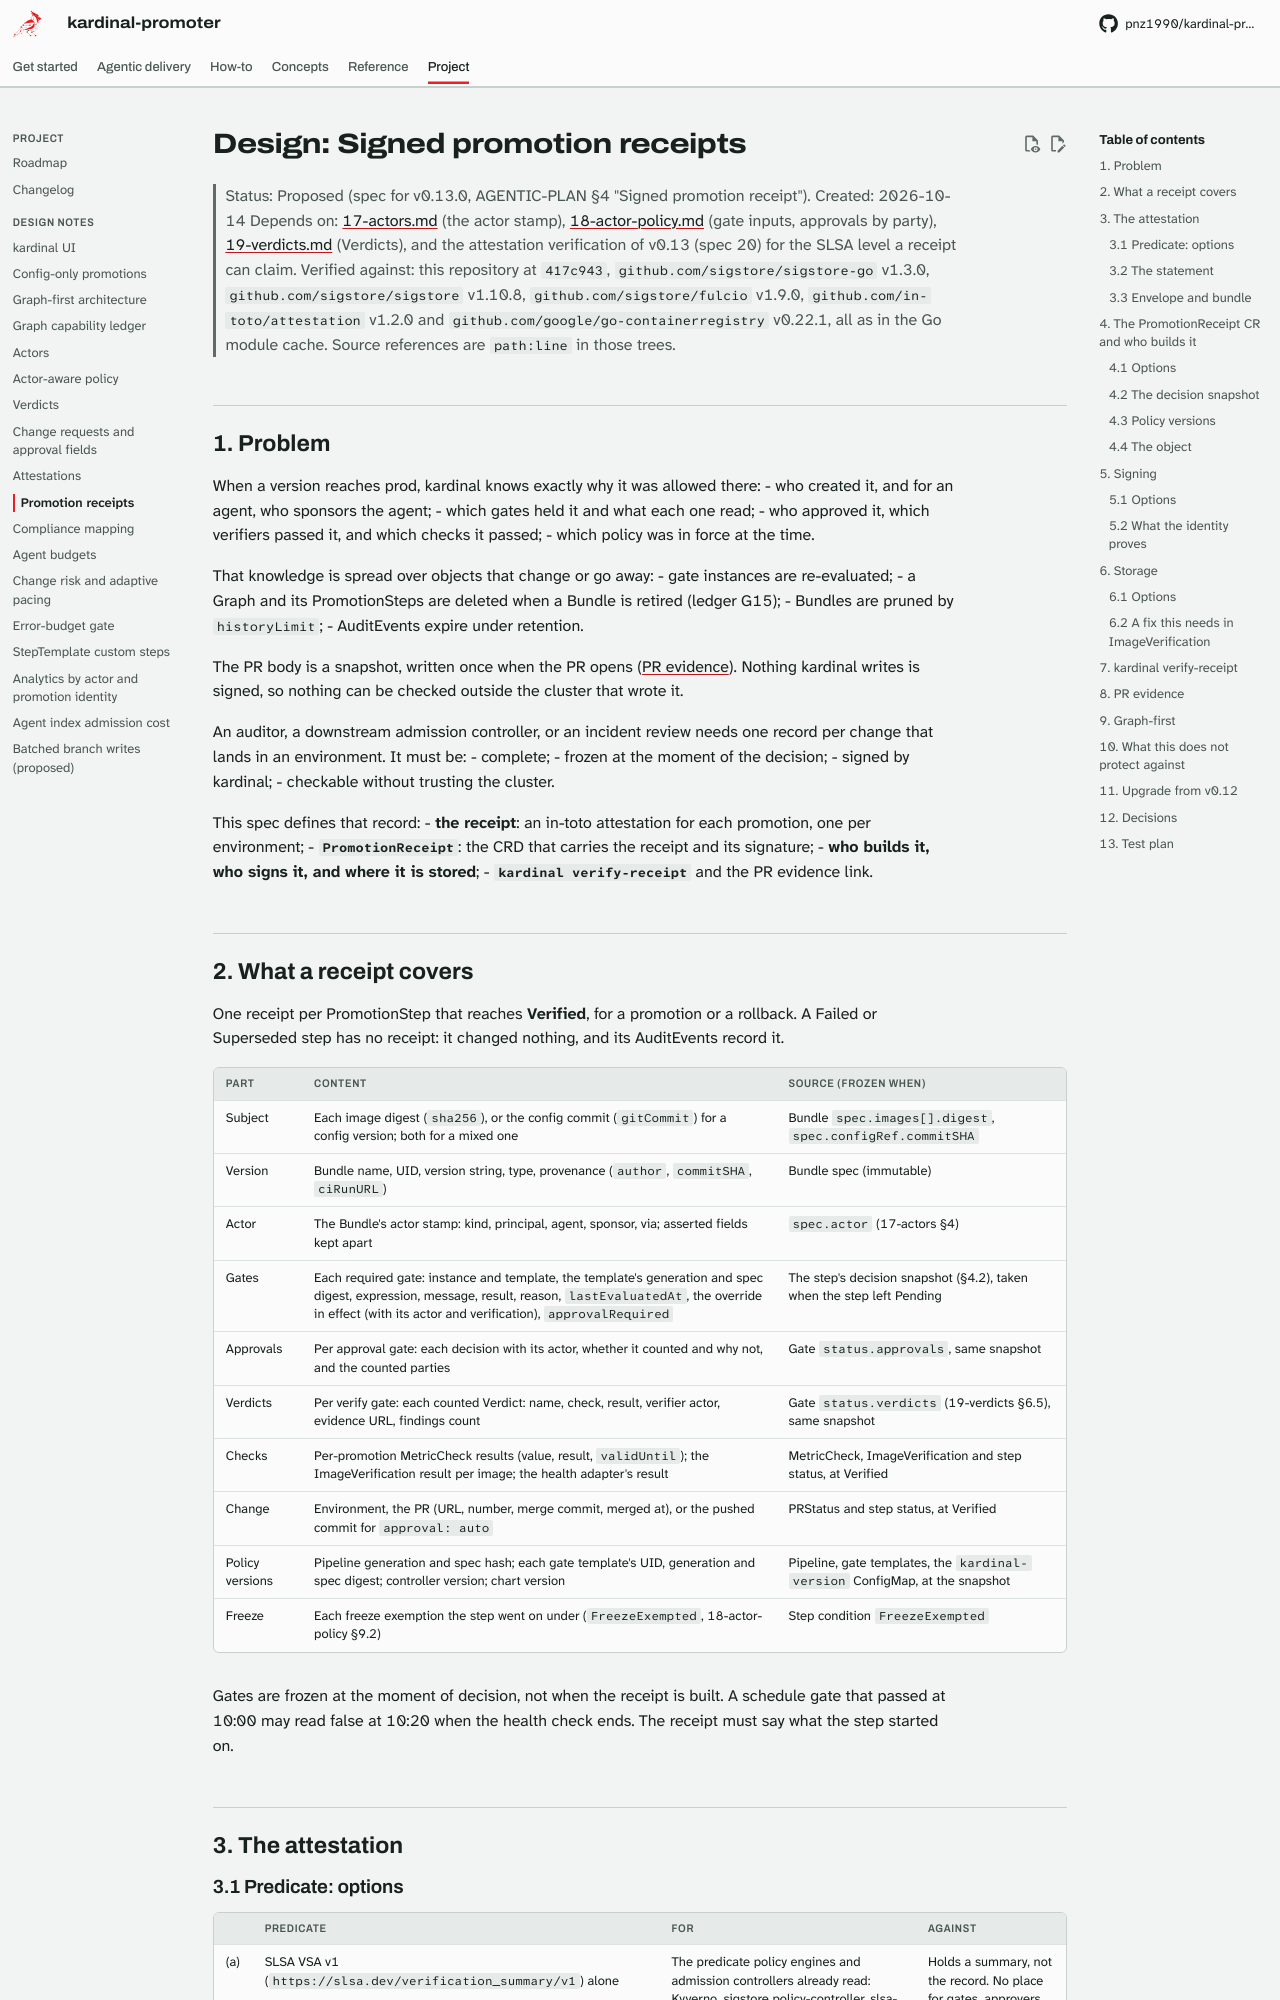

repository: pnz1990/kardinal-promoter · page: design/21-receipts/index.html · generator: mkdocs

# Design: Signed promotion receipts

> Status: Proposed (spec for v0.13.0, AGENTIC-PLAN §4 "Signed promotion receipt").
> Created: 2026-10-14
> Depends on: [17-actors.md](17-actors.md) (the actor stamp), [18-actor-policy.md](18-actor-policy.md)
> (gate inputs, approvals by party), [19-verdicts.md](19-verdicts.md) (Verdicts), and the
> attestation verification of v0.13 (spec 20) for the SLSA level a receipt can claim.
> Verified against: this repository at `417c943`, `github.com/sigstore/sigstore-go` v1.3.0,
> `github.com/sigstore/sigstore` v1.10.8, `github.com/sigstore/fulcio` v1.9.0,
> `github.com/in-toto/attestation` v1.2.0 and `github.com/google/go-containerregistry` v0.22.1,
> all as in the Go module cache. Source references are `path:line` in those trees.

---

## 1. Problem

When a version reaches prod, kardinal knows exactly why it was allowed there:
- who created it, and for an agent, who sponsors the agent;
- which gates held it and what each one read;
- who approved it, which verifiers passed it, and which checks it passed;
- which policy was in force at the time.

That knowledge is spread over objects that change or go away:
- gate instances are re-evaluated;
- a Graph and its PromotionSteps are deleted when a Bundle is retired (ledger G15);
- Bundles are pruned by `historyLimit`;
- AuditEvents expire under retention.

The PR body is a snapshot, written once when the PR opens ([PR evidence](../pr-evidence.md#pr-body-updates)). Nothing kardinal writes is signed, so nothing can be checked outside the cluster that wrote it.

An auditor, a downstream admission controller, or an incident review needs one record per change that lands in an environment. It must be:
- complete;
- frozen at the moment of the decision;
- signed by kardinal;
- checkable without trusting the cluster.

This spec defines that record:
- **the receipt**: an in-toto attestation for each promotion, one per environment;
- **`PromotionReceipt`**: the CRD that carries the receipt and its signature;
- **who builds it, who signs it, and where it is stored**;
- **`kardinal verify-receipt`** and the PR evidence link.

## 2. What a receipt covers

One receipt per PromotionStep that reaches **Verified**, for a promotion or a rollback. A
Failed or Superseded step has no receipt: it changed nothing, and its AuditEvents record it.

| Part | Content | Source (frozen when) |
|------|---------|----------------------|
| Subject | Each image digest (`sha256`), or the config commit (`gitCommit`) for a config version; both for a mixed one | Bundle `spec.images[].digest`, `spec.configRef.commitSHA` |
| Version | Bundle name, UID, version string, type, provenance (`author`, `commitSHA`, `ciRunURL`) | Bundle spec (immutable) |
| Actor | The Bundle's actor stamp: kind, principal, agent, sponsor, via; asserted fields kept apart | `spec.actor` (17-actors §4) |
| Gates | Each required gate: instance and template, the template's generation and spec digest, expression, message, result, reason, `lastEvaluatedAt`, the override in effect (with its actor and verification), `approvalRequired` | The step's decision snapshot (§4.2), taken when the step left Pending |
| Approvals | Per approval gate: each decision with its actor, whether it counted and why not, and the counted parties | Gate `status.approvals`, same snapshot |
| Verdicts | Per verify gate: each counted Verdict: name, check, result, verifier actor, evidence URL, findings count | Gate `status.verdicts` (19-verdicts §6.5), same snapshot |
| Checks | Per-promotion MetricCheck results (value, result, `validUntil`); the ImageVerification result per image; the health adapter's result | MetricCheck, ImageVerification and step status, at Verified |
| Change | Environment, the PR (URL, number, merge commit, merged at), or the pushed commit for `approval: auto` | PRStatus and step status, at Verified |
| Policy versions | Pipeline generation and spec hash; each gate template's UID, generation and spec digest; controller version; chart version | Pipeline, gate templates, the `kardinal-version` ConfigMap, at the snapshot |
| Freeze | Each freeze exemption the step went on under (`FreezeExempted`, 18-actor-policy §9.2) | Step condition `FreezeExempted` |

Gates are frozen at the moment of decision, not when the receipt is built. A schedule gate that
passed at 10:00 may read false at 10:20 when the health check ends. The receipt must say what the
step started on.

## 3. The attestation
